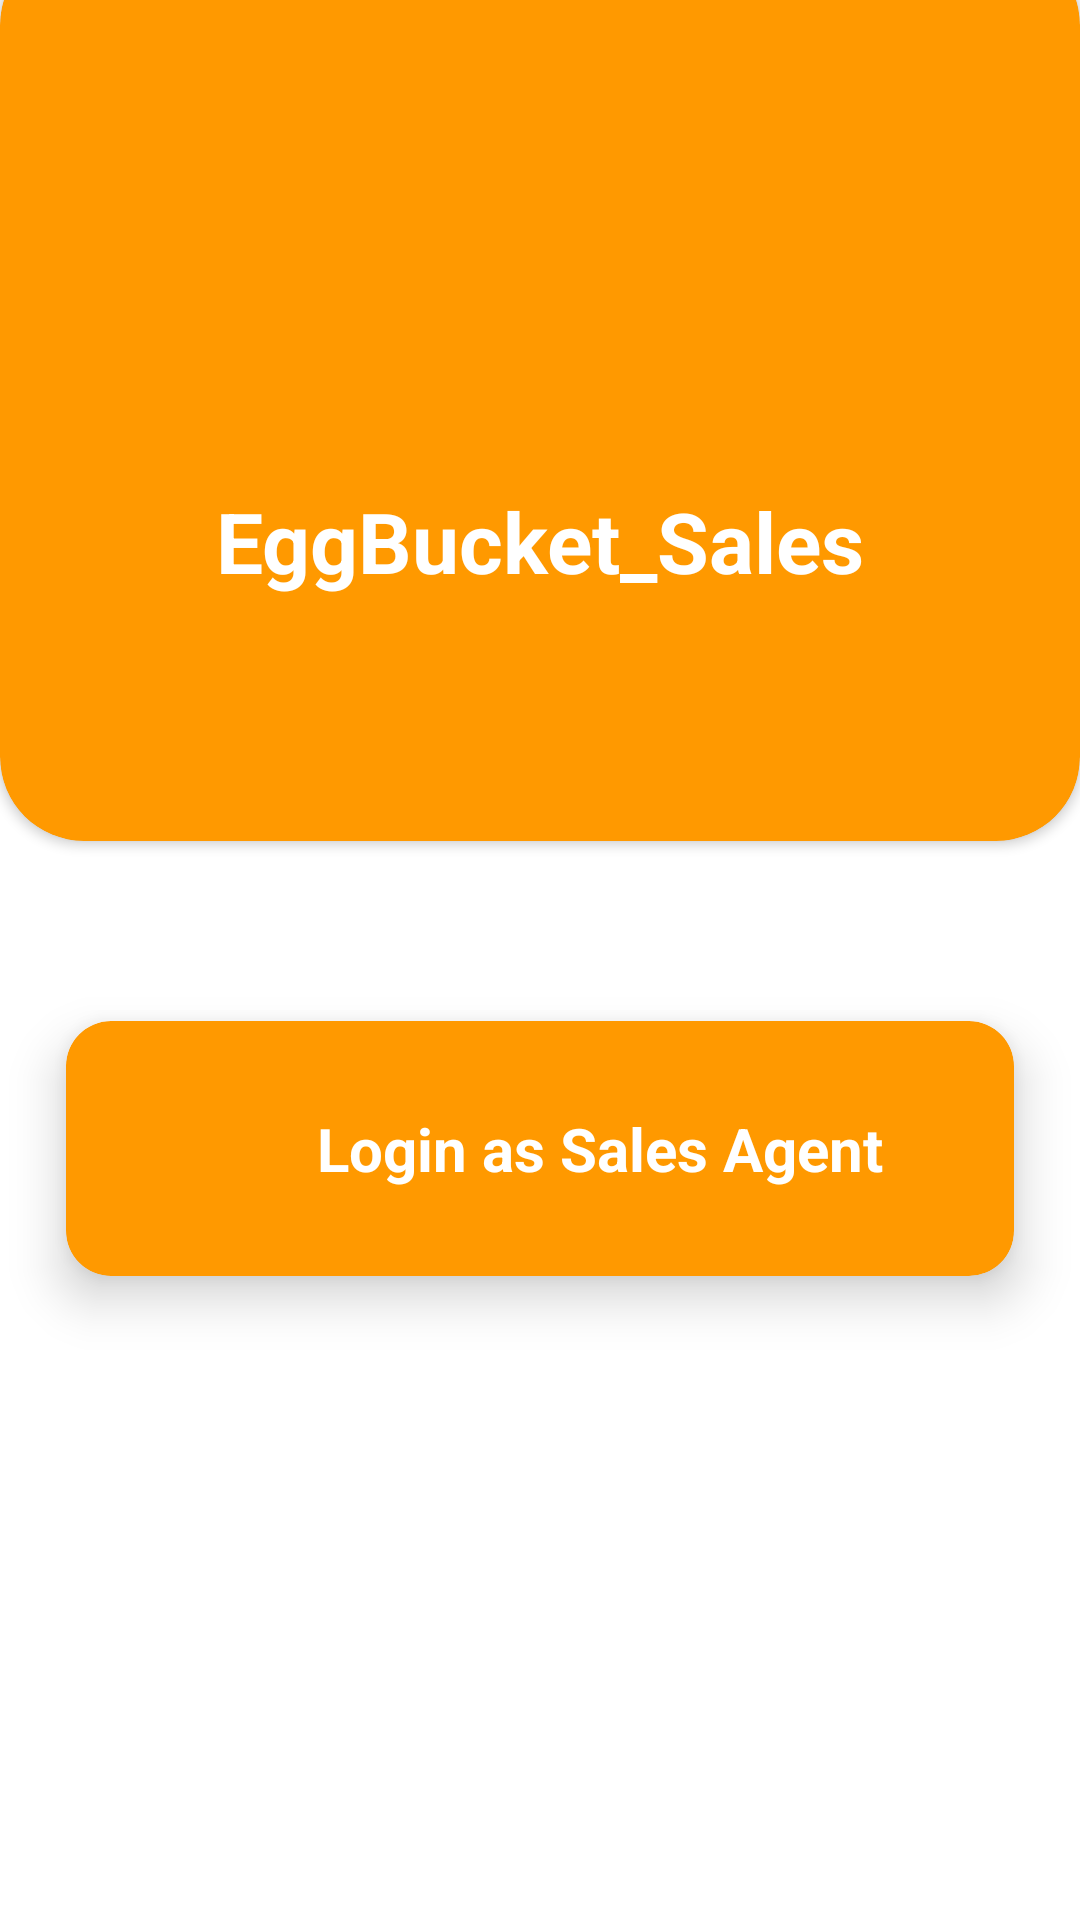

This screen was rendered from an Android layout file. Write that file and the resources it references.
<!-- AndroidManifest.xml: application theme Theme.EggBucketSales -->
<!-- res/layout/activity_login_selection.xml -->
<?xml version="1.0" encoding="utf-8"?>
<LinearLayout xmlns:android="http://schemas.android.com/apk/res/android"
    xmlns:app="http://schemas.android.com/apk/res-auto"
    xmlns:tools="http://schemas.android.com/tools"
    android:id="@+id/main"
    android:orientation="vertical"
    android:layout_width="match_parent"
    android:layout_height="match_parent"
    android:background="@color/white"
    tools:context=".LoginSelection">

    <androidx.cardview.widget.CardView
        android:layout_width="match_parent"
        android:layout_height="300dp"
        app:cardCornerRadius="28dp"
        app:cardBackgroundColor="@color/maincolor"
        android:layout_marginTop="-20dp">
        <LinearLayout
            android:layout_width="match_parent"
            android:layout_height="wrap_content"
            android:layout_gravity="center"
            android:gravity="center"
            android:orientation="vertical">

            <ImageView
                android:layout_width="100dp"
                android:layout_height="100dp"
                android:src="@drawable/logo"></ImageView>
            <TextView
                android:layout_width="match_parent"
                android:layout_height="wrap_content"
                android:textSize="28sp"
                android:text="EggBucket_Sales"
                android:layout_gravity="center"
                android:gravity="center"
                android:textColor="@color/white"
                android:textStyle="bold">
            </TextView>

        </LinearLayout>


    </androidx.cardview.widget.CardView>

    <androidx.cardview.widget.CardView
        android:id="@+id/loginassalesman"
        android:layout_width="match_parent"
        android:layout_height="85dp"
        app:cardBackgroundColor="@color/maincolor"
        android:layout_marginStart="22dp"
        android:layout_marginEnd="22dp"
        android:layout_marginTop="60dp"
        app:cardCornerRadius="15dp"
        app:cardElevation="10dp">
        <LinearLayout
            android:layout_width="match_parent"
            android:layout_height="match_parent"
            android:padding="15dp"
            android:orientation="horizontal"
            android:layout_margin="10dp">

            <ImageView
                android:layout_width="40dp"
                android:layout_height="40dp"
                android:src="@drawable/salesagent"
                android:layout_gravity="center_vertical">
            </ImageView>

            <TextView
                android:layout_width="match_parent"
                android:layout_height="wrap_content"
                android:text="Login as Sales Agent"
                android:layout_gravity="center"
                android:gravity="center"
                android:textStyle="bold"
                android:textSize="20sp"
                android:textColor="@color/white">
            </TextView>
        </LinearLayout>
    </androidx.cardview.widget.CardView>

    <FrameLayout
        android:id="@+id/loadingOverlay"
        android:layout_width="match_parent"
        android:layout_height="match_parent"
        android:background="#80FFFFFF"
        android:visibility="gone"
        android:clickable="true"
        android:focusable="true">
        <ProgressBar
            android:layout_width="wrap_content"
            android:layout_height="wrap_content"
            android:layout_gravity="center" />
    </FrameLayout>
</LinearLayout>
<!-- resources referenced by this layout -->
<resources>
  <color name="maincolor">#ff9900</color>
  <color name="white">#FFFFFFFF</color>
  <style name="Theme.EggBucketSales" parent="Base.Theme.EggBucketSales" />
  <style name="Base.Theme.EggBucketSales" parent="Theme.Material3.DayNight.NoActionBar">
          
          
      </style>
</resources>
